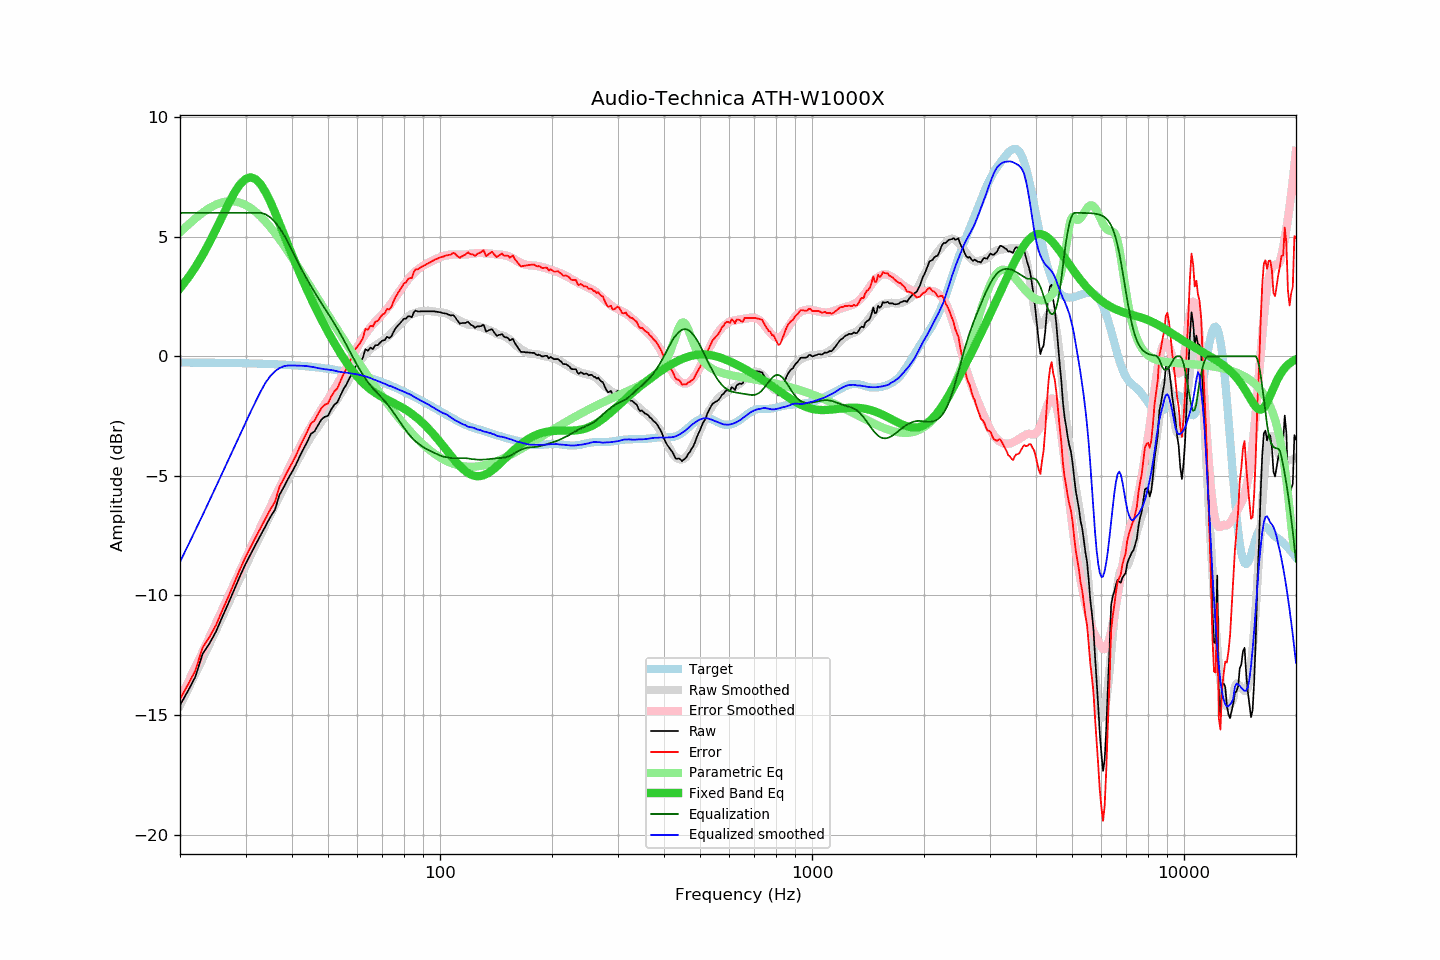

The data file committed next to this chart (first rows):
frequency, raw, error, smoothed, error_smoothed, equalization, parametric_eq, equalized_raw, equalized_smoothed, target
20, -14.59, -14.33, -14.59, -14.32, 6.00, 2.85, -8.59, -8.59, -0.26
21, -14.00, -13.74, -13.92, -13.65, 6.00, 3.27, -8.00, -7.92, -0.26
22, -13.40, -13.13, -13.27, -13.00, 6.00, 3.73, -7.40, -7.27, -0.26
23, -12.45, -12.18, -12.64, -12.37, 6.00, 4.23, -6.45, -6.64, -0.26
24, -12.01, -11.74, -12.03, -11.76, 6.00, 4.76, -6.01, -6.03, -0.27
25, -11.51, -11.24, -11.44, -11.16, 6.00, 5.31, -5.51, -5.44, -0.27
26, -10.89, -10.61, -10.87, -10.59, 6.00, 5.86, -4.89, -4.87, -0.27
27, -10.32, -10.04, -10.32, -10.03, 6.00, 6.38, -4.32, -4.32, -0.28
28, -9.74, -9.45, -9.79, -9.50, 6.00, 6.84, -3.74, -3.79, -0.28
29, -9.19, -8.90, -9.27, -8.98, 6.00, 7.20, -3.19, -3.27, -0.29
30, -8.69, -8.40, -8.78, -8.48, 6.00, 7.42, -2.69, -2.78, -0.29
31, -8.26, -7.96, -8.31, -8.01, 6.00, 7.49, -2.26, -2.31, -0.30
32, -7.85, -7.54, -7.87, -7.55, 6.00, 7.40, -1.85, -1.87, -0.30
33, -7.46, -7.15, -7.45, -7.11, 6.00, 7.18, -1.46, -1.45, -0.31
34, -7.08, -6.76, -7.03, -6.69, 5.94, 6.85, -1.14, -1.09, -0.31
35, -6.72, -6.39, -6.63, -6.28, 5.81, 6.46, -0.91, -0.82, -0.32
36, -6.42, -6.09, -6.24, -5.89, 5.62, 6.02, -0.80, -0.62, -0.33
37, -5.80, -5.46, -5.87, -5.51, 5.38, 5.57, -0.42, -0.49, -0.34
38, -5.48, -5.13, -5.51, -5.13, 5.09, 5.11, -0.38, -0.42, -0.35
39, -5.14, -4.78, -5.16, -4.78, 4.78, 4.67, -0.36, -0.38, -0.36
40, -4.84, -4.47, -4.81, -4.43, 4.43, 4.25, -0.41, -0.38, -0.37
41, -4.53, -4.15, -4.48, -4.10, 4.10, 3.84, -0.43, -0.38, -0.38
42, -4.17, -3.77, -4.17, -3.78, 3.78, 3.46, -0.39, -0.39, -0.39
43, -3.86, -3.45, -3.88, -3.48, 3.48, 3.09, -0.38, -0.40, -0.41
44, -3.56, -3.14, -3.61, -3.20, 3.20, 2.75, -0.36, -0.41, -0.42
45, -3.24, -2.80, -3.37, -2.93, 2.93, 2.42, -0.30, -0.43, -0.43
46, -3.14, -2.69, -3.14, -2.68, 2.68, 2.11, -0.45, -0.46, -0.45
47, -2.88, -2.41, -2.94, -2.45, 2.45, 1.82, -0.43, -0.49, -0.47
48, -2.65, -2.16, -2.73, -2.22, 2.22, 1.54, -0.43, -0.51, -0.48
49, -2.53, -2.03, -2.54, -2.00, 2.00, 1.27, -0.52, -0.54, -0.50
50, -2.49, -1.97, -2.35, -1.79, 1.79, 1.02, -0.69, -0.55, -0.52
51, -2.22, -1.68, -2.15, -1.58, 1.58, 0.78, -0.63, -0.57, -0.54
52, -2.03, -1.47, -1.96, -1.37, 1.37, 0.55, -0.66, -0.60, -0.56
53, -1.92, -1.33, -1.78, -1.15, 1.15, 0.33, -0.76, -0.63, -0.58
54, -1.64, -1.03, -1.59, -0.93, 0.93, 0.13, -0.70, -0.65, -0.60
55, -1.38, -0.75, -1.38, -0.71, 0.71, -0.07, -0.66, -0.67, -0.63
56, -1.19, -0.53, -1.16, -0.48, 0.48, -0.25, -0.70, -0.68, -0.65
57, -0.94, -0.26, -0.96, -0.25, 0.25, -0.42, -0.68, -0.70, -0.68
58, -0.75, -0.04, -0.75, -0.03, 0.03, -0.58, -0.72, -0.72, -0.70
59, -0.46, 0.27, -0.55, 0.19, -0.19, -0.73, -0.64, -0.74, -0.73
60, -0.35, 0.41, -0.36, 0.39, -0.39, -0.86, -0.74, -0.75, -0.76
61, -0.23, 0.56, -0.20, 0.58, -0.58, -0.99, -0.81, -0.78, -0.79
62, -0.07, 0.75, -0.05, 0.76, -0.76, -1.10, -0.83, -0.81, -0.82
63, 0.29, 1.14, 0.09, 0.93, -0.93, -1.20, -0.63, -0.84, -0.85
64, 0.23, 1.11, 0.21, 1.08, -1.08, -1.30, -0.84, -0.87, -0.88
65, 0.36, 1.28, 0.30, 1.21, -1.21, -1.38, -0.85, -0.91, -0.91
66, 0.30, 1.25, 0.38, 1.33, -1.33, -1.46, -1.03, -0.95, -0.95
67, 0.46, 1.44, 0.45, 1.45, -1.45, -1.53, -0.98, -1.00, -0.98
68, 0.46, 1.48, 0.52, 1.55, -1.55, -1.59, -1.09, -1.04, -1.01
69, 0.57, 1.62, 0.58, 1.65, -1.65, -1.65, -1.08, -1.08, -1.05
70, 0.66, 1.75, 0.65, 1.76, -1.76, -1.71, -1.10, -1.11, -1.08
71, 0.67, 1.80, 0.72, 1.87, -1.87, -1.76, -1.20, -1.15, -1.12
72, 0.82, 1.98, 0.79, 1.98, -1.98, -1.81, -1.16, -1.19, -1.16
73, 0.76, 1.96, 0.87, 2.10, -2.10, -1.85, -1.34, -1.23, -1.20
74, 0.83, 2.07, 0.97, 2.22, -2.22, -1.90, -1.39, -1.25, -1.23
75, 1.02, 2.30, 1.06, 2.35, -2.35, -1.95, -1.33, -1.30, -1.27
76, 1.17, 2.49, 1.15, 2.48, -2.48, -1.99, -1.31, -1.33, -1.31
77, 1.28, 2.64, 1.24, 2.61, -2.61, -2.04, -1.33, -1.38, -1.35
78, 1.37, 2.77, 1.33, 2.74, -2.74, -2.09, -1.36, -1.41, -1.39
79, 1.47, 2.91, 1.42, 2.86, -2.86, -2.14, -1.39, -1.45, -1.43
... 553 more rows
